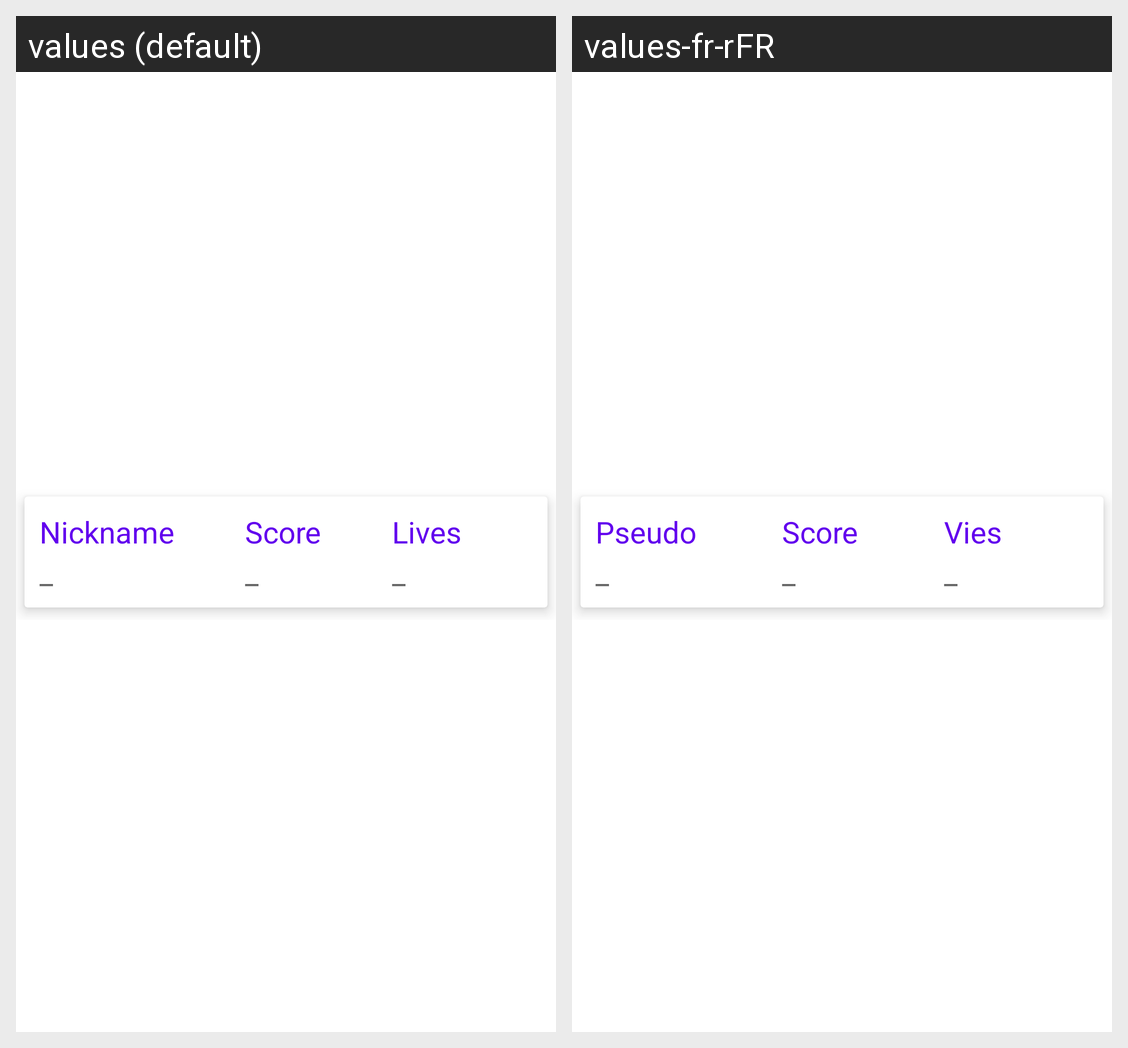

The same Android screen rendered under two of its app's locales, left to right. List the strings drawn on it with the default value and each locale's translation.
Android screen res/layout/activity_scores.xml rendered under 2 locales, left to right: values (default), values-fr-rFR. Device: Nexus 5 (rendered at 1080×1920; each locale shown at half size, 540×960, under a caption strip naming it); theme Theme.MentalCalculation.
Strings drawn on this screen, with the default value and each locale's value (text and hints the layout hard-codes, and strings that could not be matched under every locale, appear in the picture but are not listed):

nickname
  values: Nickname
  values-fr-rFR: Pseudo

score
  values: Score
  values-fr-rFR: Score

lives
  values: Lives
  values-fr-rFR: Vies

dash
  values: _
  values-fr-rFR: _  [not translated; the default value is used]
